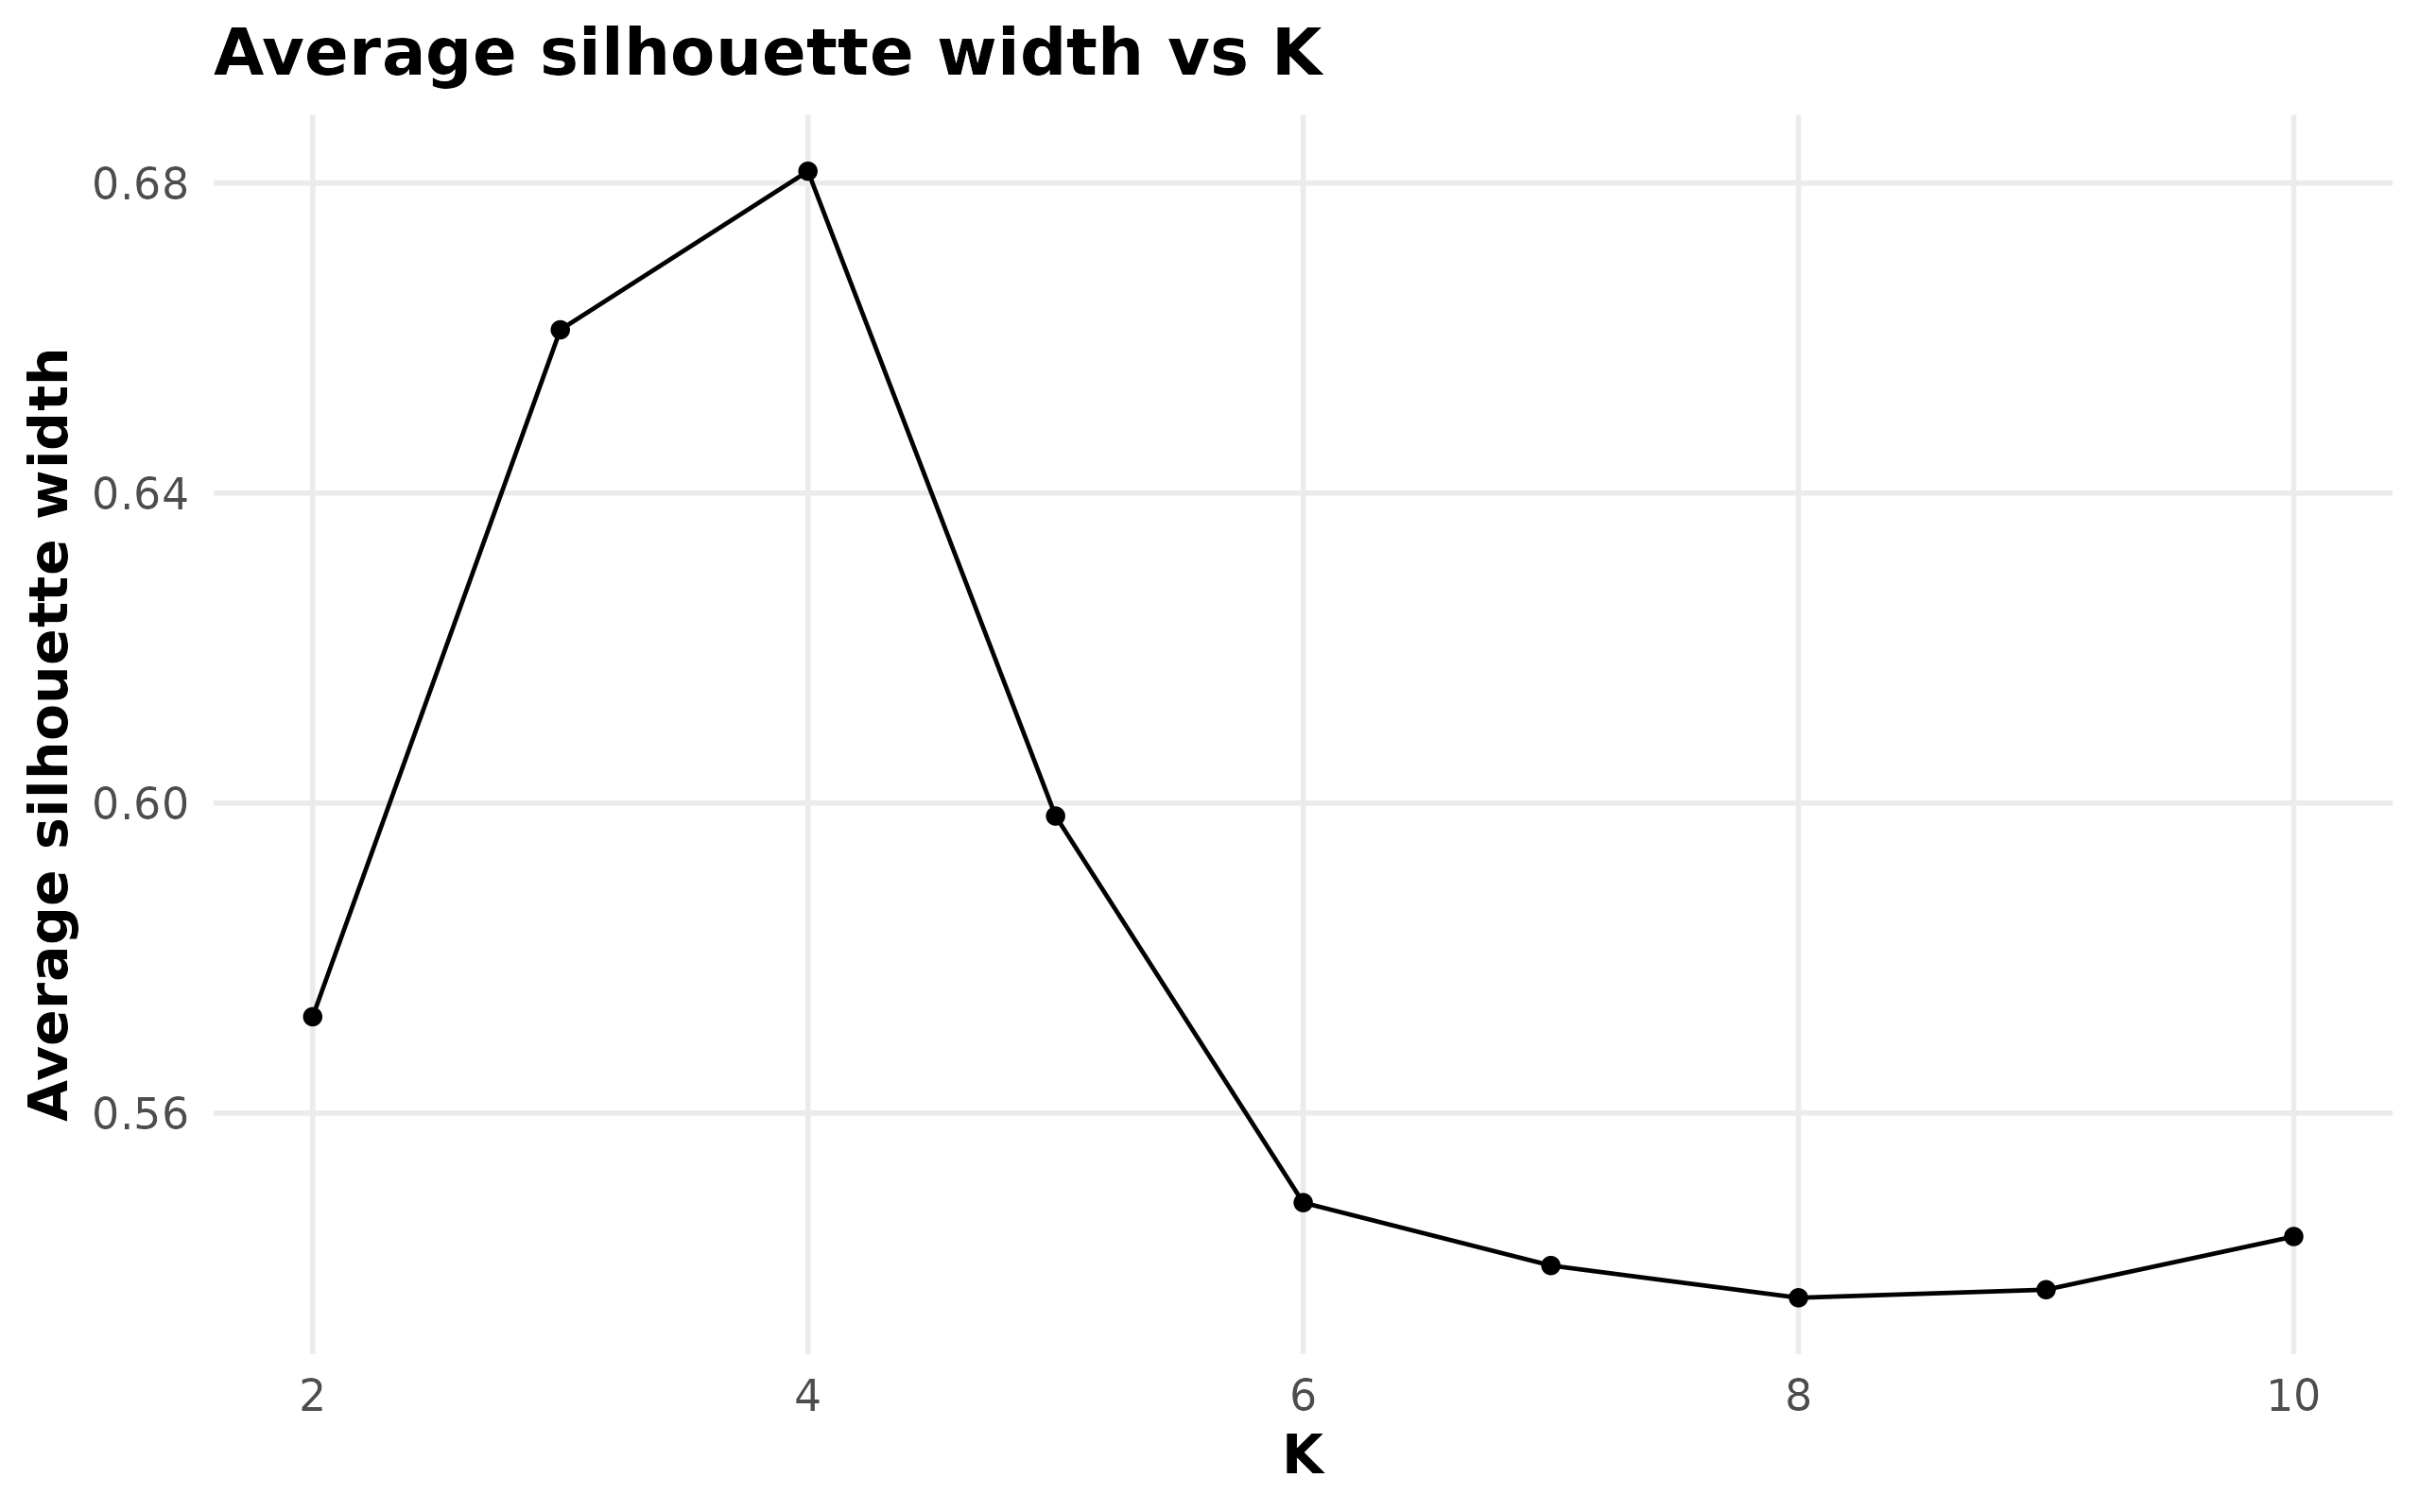

Data behind this chart, as committed beside it:
k, avg_sil_width, min_sil_width, selected_k
2, 0.5724, -0.5451, FALSE
3, 0.6611, -0.4894, FALSE
4, 0.6815, -0.4894, TRUE
5, 0.5983, -0.5135, FALSE
6, 0.5484, -0.5632, FALSE
7, 0.5403, -0.5632, FALSE
8, 0.5362, -0.4361, FALSE
9, 0.5372, -0.3568, FALSE
10, 0.5441, -0.3568, FALSE
